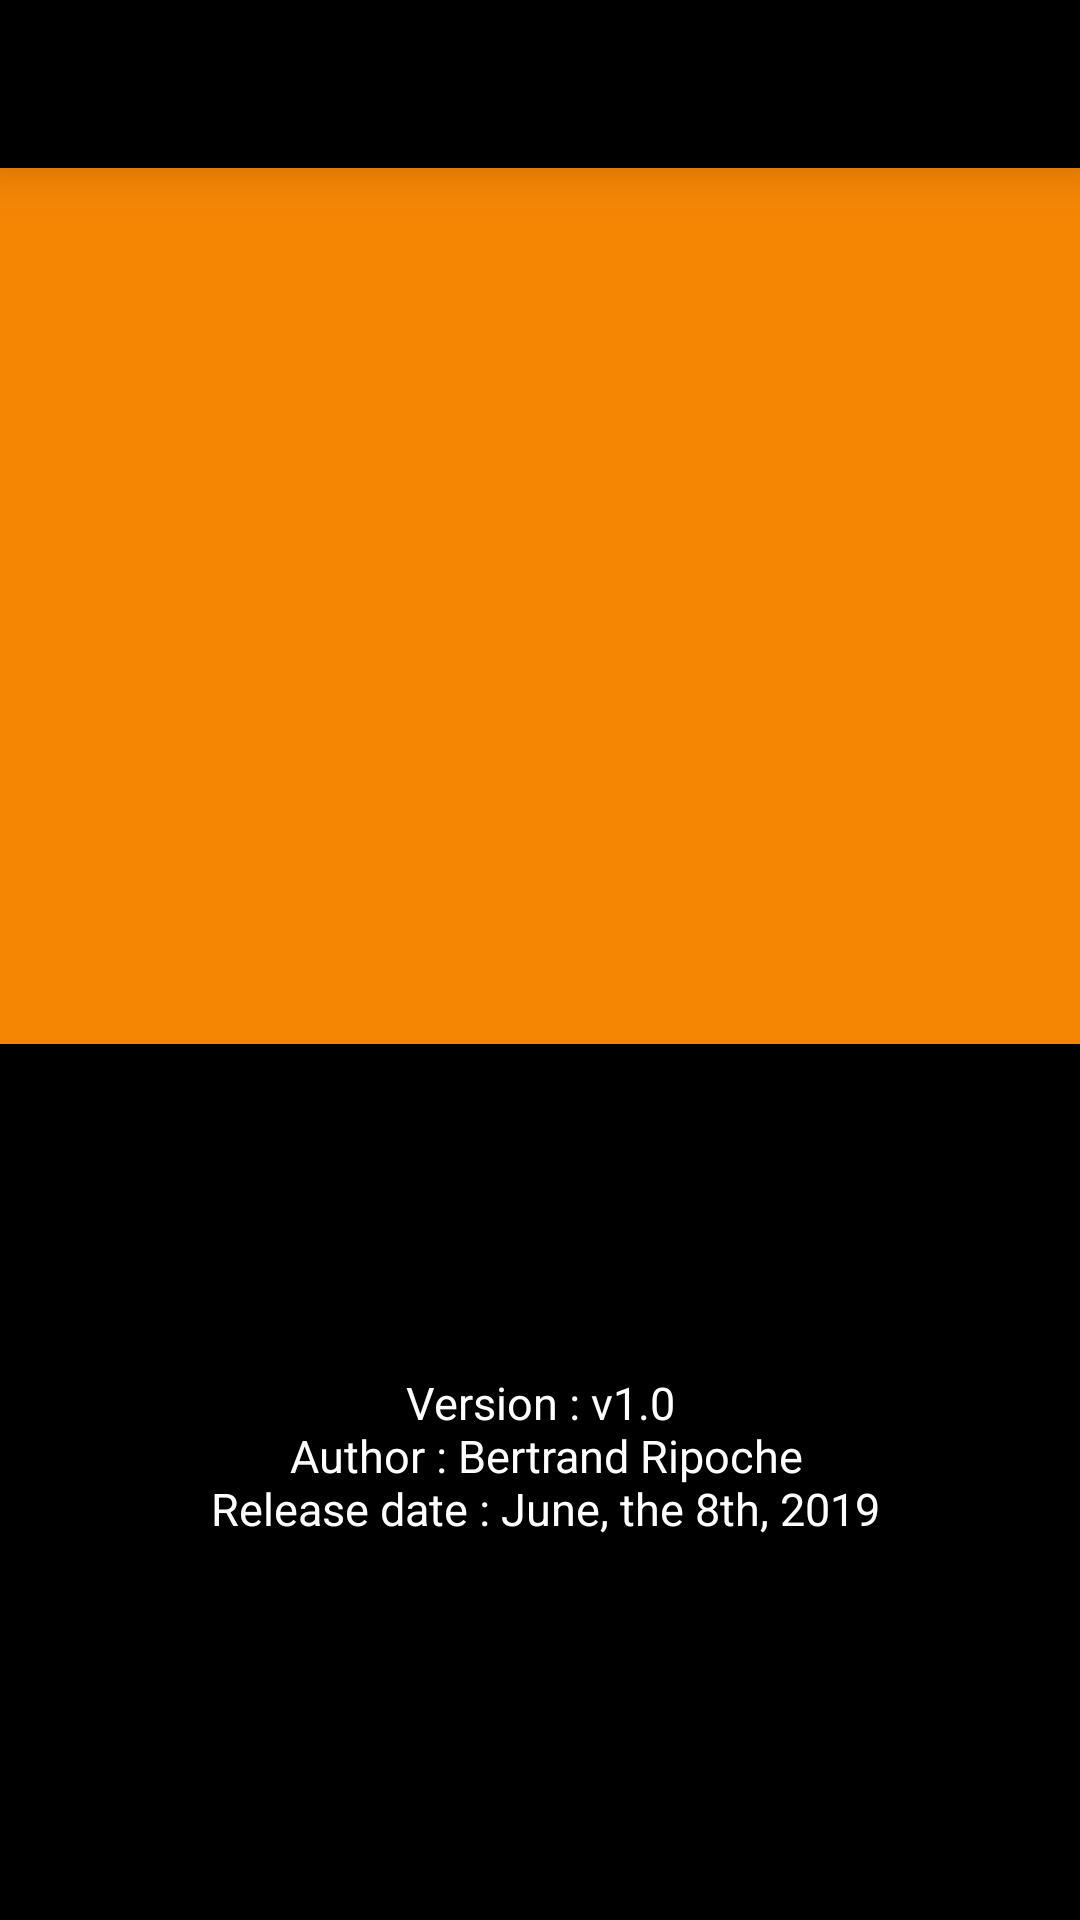

Here is an Android app screen rendered from its layout file. Give the layout XML and the strings, colors and styles it references.
<!-- AndroidManifest.xml: application theme AppTheme -->
<!-- res/layout/activity_about.xml -->
<?xml version="1.0" encoding="utf-8"?>
<LinearLayout xmlns:android="http://schemas.android.com/apk/res/android"
android:layout_width="match_parent"
android:layout_height="match_parent"
android:orientation="vertical">

    <include
        layout="@layout/toolbar"
        android:layout_width="match_parent"
        android:layout_height="wrap_content" />

    <androidx.appcompat.widget.AppCompatImageView
        android:layout_width="match_parent"
        android:layout_height="0dp"
        android:background="@color/orange"
        android:layout_weight="1"
        android:src="@drawable/nytimes_logo"/>

    <TextView
        android:layout_width="match_parent"
        android:layout_height="0dp"
        android:layout_weight="1"
        android:background="@color/black"
        android:gravity="center"
        android:paddingLeft="10dp"
        android:paddingRight="10dp"
        android:text="@string/about_speech"
        android:textColor="@color/white"
        android:textAlignment="center"
        android:textSize="15sp" />

</LinearLayout>
<!-- res/layout/toolbar.xml (included above) -->
<?xml version="1.0" encoding="utf-8"?>
<androidx.appcompat.widget.Toolbar
    xmlns:android="http://schemas.android.com/apk/res/android"
    xmlns:app="http://schemas.android.com/apk/res-auto"

    android:id="@+id/toolbar"
    android:minHeight="?attr/actionBarSize"
    android:layout_width="match_parent"
    android:layout_height="wrap_content"
    android:theme="@style/ToolbarTheme"
    app:titleTextAppearance="@style/Toolbar.TitleText"
    android:elevation="10dp"
    android:background="@color/black">
</androidx.appcompat.widget.Toolbar>
<!-- resources referenced by this layout -->
<resources>
  <color name="black">#ff000000</color>
  <color name="orange">#fff58604</color>
  <color name="white">#ffffffff</color>
  <string name="about_speech">Version : v1.0\n
          Author : Bertrand Ripoche\n
          Release date : June, the 8th, 2019\n
      </string>
  <style name="Toolbar.TitleText" parent="TextAppearance.Widget.AppCompat.Toolbar.Title">
          <item name="android:textSize">20sp</item>
      </style>
  <style name="ToolbarTheme" parent="@style/ThemeOverlay.AppCompat.Dark.ActionBar">
          <item name="android:textColorPrimary">@color/colorPrimary</item>
          <item name="android:itemBackground">@color/orange</item>
          <item name="android:textColor">@color/black</item>
      </style>
  <style name="AppTheme" parent="Theme.AppCompat.Light.NoActionBar">
          
          <item name="colorPrimary">@color/colorPrimary</item>
          <item name="colorPrimaryDark">@color/colorPrimaryDark</item>
          <item name="colorAccent">@color/colorAccent</item>
  
          <item name="android:spinnerStyle">@style/AppTheme.Form.Spinner</item>
          <item name="android:spinnerItemStyle">@style/AppTheme.Form.Spinner.Item</item>
  
      </style>
  <color name="colorPrimary">#ffcccccc</color>
  <color name="colorPrimaryDark">#ff000000</color>
  <color name="colorAccent">#ff333333</color>
  <style name="AppTheme.Form.Spinner" parent="Widget.AppCompat.Spinner">
          <item name="android:paddingRight">0dp</item>
          <item name="android:paddingEnd">0dp</item>
      </style>
  <style name="AppTheme.Form.Spinner.Item" parent="Widget.AppCompat.EditText">
          <item name="android:clickable">false</item>
      </style>
</resources>
